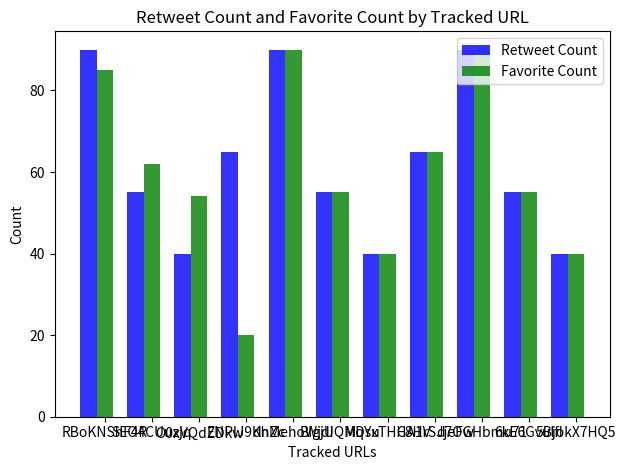

This chart was generated by the following Python code:
import matplotlib.pyplot as plt
import numpy as np

# data to plot
n_groups = 11
rt_count = (90, 55, 40, 65, 90, 55, 40, 65, 90, 55, 40)
fave_count = (85, 62, 54, 20, 90, 55, 40, 65, 90, 55, 40)

# create plot
fig, ax = plt.subplots()
index = np.arange(n_groups)
bar_width = 0.35
opacity = 0.8

rects1 = plt.bar(index, rt_count, bar_width,
                 alpha=opacity,
                 color='b',
                 label='Retweet Count')

rects2 = plt.bar(index + bar_width, fave_count, bar_width,
                 alpha=opacity,
                 color='g',
                 label='Favorite Count')

plt.xlabel('Tracked URLs')
plt.ylabel('Count')
plt.title('Retweet Count and Favorite Count by Tracked URL')
plt.xticks(index + bar_width,
           ('RBoKNShF4R',
            'SEO4CUuzjq',
            'O0xVQdZDkw',
            'ENPlJ9KnZc',
            'dhMehoWjdi',
            'BIgjUQMqYu',
            'MDsxTHHA1V',
            'C8HrSJjeFw',
            'd7OGHbmu71',
            '6kE6GvulfI',
            '5BjokX7HQ5'))
plt.legend()

plt.tight_layout()
plt.show()
